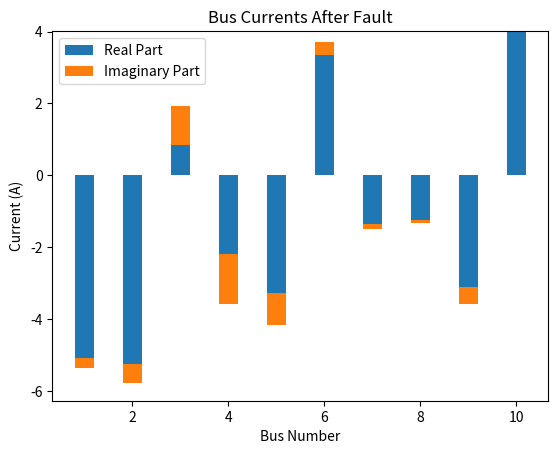

Here is the Python script that generated this plot:
import numpy as np
import matplotlib.pyplot as plt

# Define the voltage values at bus 3 and bus 4
V3 = np.array([1.0, 1.0, 1.0, 1.0, 1.0, 1.0, 1.0, 1.0, 1.0, 1.0])
V4 = np.array([1.0, 1.0, 1.0, 1.0, 1.0, 1.0, 1.0, 1.0, 1.0, 1.0])

# Define the admittance matrices Y3 and Y4
Y3 = np.array([[0.1563 - 3.8915j, 0.0670 + 2.9064j, 0.0916 + 0.5287j, 0.1144 + 0.6848j, 0.1608 + 0.7478j, 0.1309 + 0.5973j, 0.2104 + 0.8320j, 0.1608 + 0.7478j, 0.0826 + 0.2831j, 0.1961 + 1.5928j],
               [0.0670 + 2.9064j, 0.1563 - 3.8915j, 0.0670 + 2.9064j, 0.0916 + 0.5287j, 0.1144 + 0.6848j, 0.1608 + 0.7478j, 0.1309 + 0.5973j, 0.2104 + 0.8320j, 0.1608 + 0.7478j, 0.0826 + 0.2831j],
               [0.0916 + 0.5287j, 0.0670 + 2.9064j, 0.1563 - 3.8915j, 0.0670 + 2.9064j, 0.0916 + 0.5287j, 0.1608 + 0.7478j, 0.1309 + 0.5973j, 0.2104 + 0.8320j, 0.1608 + 0.7478j, 0.0826 + 0.2831j],
               [0.1144 + 0.6848j, 0.0916 + 0.5287j, 0.0670 + 2.9064j, 0.1563 - 3.8915j, 0.0670 + 2.9064j, 0.1309 + 0.5973j, 0.2104 + 0.8320j, 0.1608 + 0.7478j, 0.0826 + 0.2831j, 0.1961 + 1.5928j],
               [0.1608 + 0.7478j, 0.1144 + 0.6848j, 0.0916 + 0.5287j, 0.0670 + 2.9064j, 0.1563 - 3.8915j, 0.1309 + 0.5973j, 0.2104 + 0.8320j, 0.1608 + 0.7478j, 0.0826 + 0.2831j, 0.1961 + 1.5928j],
               [0.1309 + 0.5973j, 0.1608 + 0.7478j, 0.1608 + 0.7478j, 0.1309 + 0.5973j, 0.1309 + 0.5973j, 0.1961 + 1.5928j, 0.2104 + 0.8320j, 0.1608 + 0.7478j, 0.0826 + 0.2831j, 0.1961 + 1.5928j],
               [0.2104 + 0.8320j, 0.1309 + 0.5973j, 0.1309 + 0.5973j, 0.2104 + 0.8320j, 0.2104 + 0.8320j, 0.2104 + 0.8320j, 0.4267 - 11.0715j, 0.2104 + 0.8320j, 0.1309 + 0.5973j, 0.2104 + 0.8320j],
               [0.1608 + 0.7478j, 0.2104 + 0.8320j, 0.2104 + 0.8320j, 0.1608 + 0.7478j, 0.1608 + 0.7478j, 0.1608 + 0.7478j, 0.2104 + 0.8320j, 0.4811 - 10.0023j, 0.1608 + 0.7478j, 0.2104 + 0.8320j],
               [0.0826 + 0.2831j, 0.1608 + 0.7478j, 0.1608 + 0.7478j, 0.0826 + 0.2831j, 0.0826 + 0.2831j, 0.0826 + 0.2831j, 0.1309 + 0.5973j, 0.1608 + 0.7478j, 0.1563 - 3.8915j, 0.1608 + 0.7478j],
               [0.1961 + 1.5928j, 0.0826 + 0.2831j, 0.0826 + 0.2831j, 0.1961 + 1.5928j, 0.1961 + 1.5928j, 0.1961 + 1.5928j, 0.2104 + 0.8320j, 0.2104 + 0.8320j, 0.1608 + 0.7478j, 0.6412 - 16.8938j]])

Y4 = np.array([[0.1275 - 3.4084j, 0.0602 + 2.2828j, 0.0626 + 0.1259j, 0.0503 + 0.1147j, 0.0246 + 0.1411j, 0.0566 + 0.2610j, 0.1262 + 0.6649j, 0.0566 + 0.2610j, 0.1262 + 0.6649j, 0.2974 - 8.1663j],
               [0.0602 + 2.2828j, 0.1527 - 3.4695j, 0.0626 + 0.1259j, 0.0503 + 0.1147j, 0.0246 + 0.1411j, 0.0326 + 0.1446j, 0.0820 + 0.3649j, 0.0326 + 0.1446j, 0.0820 + 0.3649j, 0.1986 + 0.8729j],
               [0.0626 + 0.1259j, 0.0626 + 0.1259j, 0.1371 - 3.2975j, 0.0400 + 0.0880j, 0.0245 + 0.1410j, 0.0564 + 0.2607j, 0.1260 + 0.6645j, 0.0564 + 0.2607j, 0.1260 + 0.6645j, 0.2976 - 8.1661j],
               [0.0503 + 0.1147j, 0.0503 + 0.1147j, 0.0400 + 0.0880j, 0.1091 - 2.9505j, 0.0227 + 0.1177j, 0.0518 + 0.2634j, 0.1104 + 0.6141j, 0.0518 + 0.2634j, 0.1104 + 0.6141j, 0.2558 - 6.7784j],
               [0.0246 + 0.1411j, 0.0246 + 0.1411j, 0.0245 + 0.1410j, 0.0227 + 0.1177j, 0.1095 - 2.9256j, 0.0289 + 0.1355j, 0.0590 + 0.3143j, 0.0289 + 0.1355j, 0.0590 + 0.3143j, 0.1389 + 0.5992j],
               [0.0566 + 0.2610j, 0.0326 + 0.1446j, 0.0564 + 0.2607j, 0.0518 + 0.2634j, 0.0289 + 0.1355j, 0.1275 - 3.4084j, 0.1262 + 0.6649j, 0.0326 + 0.1446j, 0.0820 + 0.3649j, 0.1986 + 0.8729j],
               [0.1262 + 0.6649j, 0.0820 + 0.3649j, 0.1260 + 0.6645j, 0.1104 + 0.6141j, 0.0590 + 0.3143j, 0.1262 + 0.6649j, 0.2554 - 6.8238j, 0.0820 + 0.3649j, 0.1986 + 0.8729j, 0.4049 - 10.7401j],
               [0.0566 + 0.2610j, 0.0326 + 0.1446j, 0.0564 + 0.2607j, 0.0518 + 0.2634j, 0.0289 + 0.1355j, 0.0326 + 0.1446j, 0.0820 + 0.3649j, 0.1275 - 3.4695j, 0.0626 + 0.1259j, 0.1986 + 0.8729j],
               [0.1262 + 0.6649j, 0.0820 + 0.3649j, 0.1260 + 0.6645j, 0.1104 + 0.6141j, 0.0590 + 0.3143j, 0.0820 + 0.3649j, 0.1986 + 0.8729j, 0.0626 + 0.1259j, 0.1371 - 3.2975j, 0.2974 - 8.1663j],
               [0.2974 - 8.1663j, 0.1986 + 0.8729j, 0.2976 - 8.1661j, 0.2558 - 6.7784j, 0.1389 + 0.5992j, 0.1986 + 0.8729j, 0.4049 - 10.7401j, 0.1986 + 0.8729j, 0.2974 - 8.1663j, 0.7295 - 19.6049j]])

# Define the fault impedance
Zf = 0.1 + 1j * 1.0

# Define the current values at bus 3 with the fault current injection
I3 = np.array([0.0, 0.0, 10.0, 0.0, 0.0, 0.0, 0.0, 0.0, 0.0, 0.0])  # Injecting 10 A at bus 3

# Calculate the bus currents
I = np.linalg.solve(Y3 + np.diag([Zf] * 10), Y4 @ np.conj(I3) - (np.conj(V3) - V4) / Zf)

# Print the bus currents
for i, current in enumerate(I):
    print(f"I{i + 1} = {current:.4f} A")

# Extract the real and imaginary parts of the currents for plotting
real_parts = np.real(I)
imaginary_parts = np.imag(I)

# Create a bar chart to visualize the real and imaginary parts of the currents
bus_numbers = range(1, len(I) + 1)
plt.bar(bus_numbers, real_parts, label='Real Part', width=0.4)
plt.bar(bus_numbers, imaginary_parts, label='Imaginary Part', width=0.4, bottom=real_parts)
plt.xlabel('Bus Number')
plt.ylabel('Current (A)')
plt.title('Bus Currents After Fault')
plt.legend()
plt.show()
